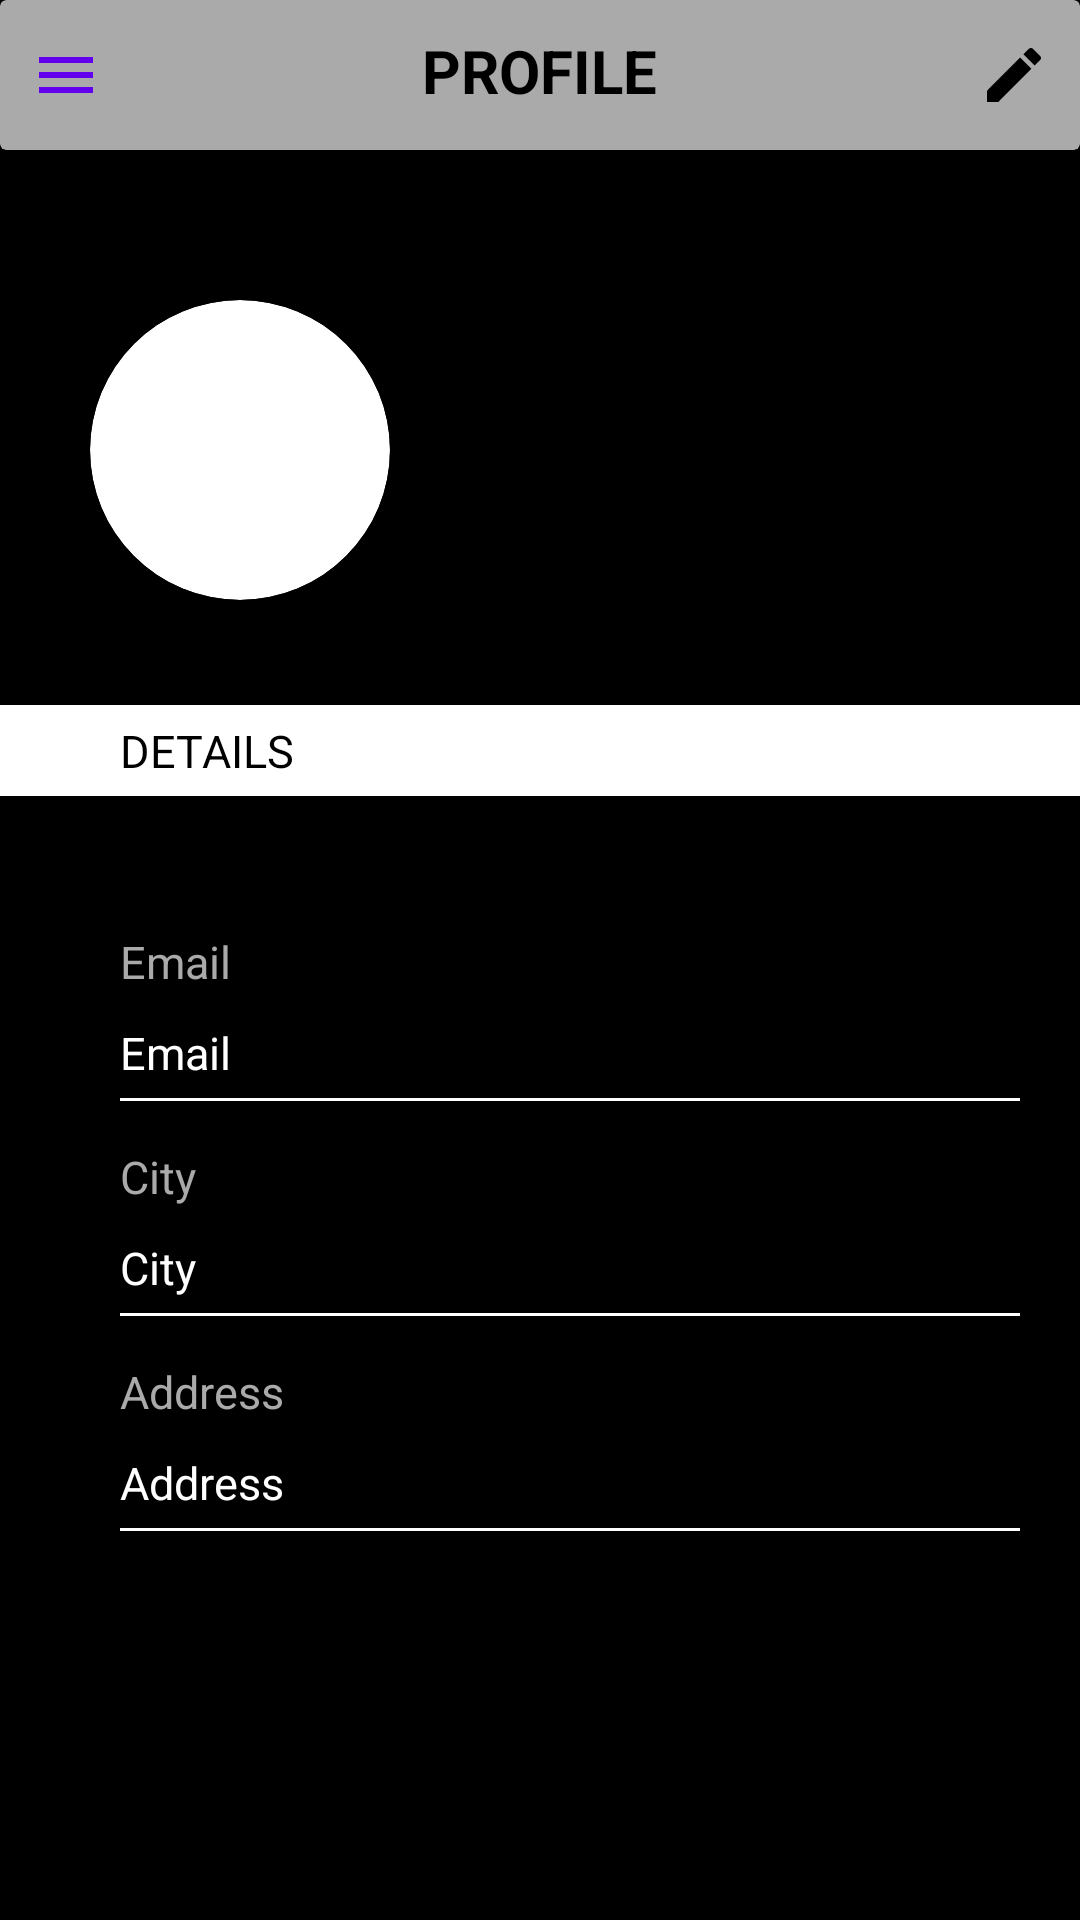

Here is an Android app screen rendered from its layout file. Give the layout XML and the strings, colors and styles it references.
<!-- AndroidManifest.xml: application theme Theme.Smartfarmerapp -->
<!-- res/layout/fragment1.xml -->
<?xml version="1.0" encoding="utf-8"?>
<LinearLayout xmlns:android="http://schemas.android.com/apk/res/android"
    xmlns:tools="http://schemas.android.com/tools"
    android:layout_width="match_parent"
    xmlns:app="http://schemas.android.com/apk/res-auto"
    android:orientation="vertical"
    android:background="@android:color/black"
    android:layout_height="match_parent">


    <androidx.cardview.widget.CardView
        android:layout_width="match_parent"
        android:layout_height="50dp"
        android:layout_marginBottom="5dp"
        app:cardBackgroundColor="@android:color/darker_gray">

        <ImageButton
            android:layout_width="wrap_content"
            android:layout_height="wrap_content"
            android:src="@drawable/ic_baseline_menu_24"
            android:id="@+id/ib_menu_f1"
            android:layout_margin="10dp"
            android:background="@android:color/transparent"
            android:layout_gravity="left|center_vertical"/>
        
        <TextView
            android:layout_width="wrap_content"
            android:layout_height="wrap_content"
            android:text="PROFILE"
            android:textColor="@android:color/black"
            android:layout_margin="10dp"
            android:textSize="20sp"
            android:layout_gravity="center_horizontal"
            android:textStyle="bold"/>

        <ImageButton
            android:layout_width="wrap_content"
            android:layout_height="wrap_content"
            android:src="@drawable/ic_baseline_edit_24"
            android:id="@+id/ib_edit_f1"
            android:layout_margin="10dp"
            android:background="@android:color/transparent"
            android:layout_gravity="right|center_vertical"/>






    </androidx.cardview.widget.CardView>
    
    <LinearLayout
        android:layout_width="match_parent"
        android:layout_height="110dp"
        android:gravity="center"
        android:layout_marginBottom="10dp"
        android:layout_marginTop="40dp"
        android:orientation="horizontal">

        <androidx.cardview.widget.CardView
            android:layout_width="100dp"
            android:layout_height="100dp"
            app:cardCornerRadius="50dp"
            app:cardPreventCornerOverlap="false"
            android:layout_gravity="center_vertical"
            android:elevation="8dp"
            app:cardElevation="10dp">

            <ImageView
                android:layout_width="match_parent"
                android:layout_height="match_parent"
                android:id="@+id/iv_f1"
                android:background="@drawable/ic_baseline_person_pin_24"
                android:clickable="true"
                android:scaleType="fitCenter"/>



        </androidx.cardview.widget.CardView>
        
        <LinearLayout
            android:layout_width="wrap_content"
            android:layout_height="wrap_content"
            android:layout_gravity="center_vertical"
            android:orientation="vertical">

            <TextView
                android:layout_width="200dp"
                android:layout_height="wrap_content"
                android:id="@+id/tv_name_f1"
                android:layout_marginBottom="2dp"
                android:hint="Name"
                android:paddingStart="10dp"
                android:paddingLeft="10dp"
                android:textAlignment="viewStart"
                android:textColor="@android:color/white"
                android:gravity="start"
                android:textSize="25sp"/>

            <TextView
                android:layout_width="200dp"
                android:layout_height="wrap_content"
                android:id="@+id/tv_prof_f1"
                android:layout_marginBottom="2dp"
                android:hint="Profession"
                android:paddingStart="10dp"
                android:paddingLeft="10dp"
                android:textAlignment="viewStart"
                android:textColor="@android:color/white"
                android:gravity="start"
                android:textSize="15sp"/>





        </LinearLayout>

    </LinearLayout>

    <TextView
        android:layout_width="match_parent"
        android:layout_height="wrap_content"
        android:layout_marginBottom="20dp"
        android:background="@android:color/white"
        android:text="DETAILS"
        android:paddingStart="40dp"
        android:padding="5dp"
        android:paddingLeft="40dp"
        android:textAlignment="viewStart"
        android:textColor="@android:color/black"
        android:gravity="start"
        android:layout_marginTop="20dp"
        android:textSize="15sp"/>

    <TextView
        android:layout_width="match_parent"
        android:layout_height="wrap_content"
        android:text="Email"
        android:textSize="15sp"
        android:layout_marginStart="20dp"
        android:layout_marginLeft="20dp"
        android:layout_marginTop="20dp"
        android:padding="5dp"
        android:textColor="@android:color/darker_gray"
        android:drawablePadding="20dp"
        android:paddingStart="20dp"
        android:paddingLeft="20dp" />

    <TextView
        android:layout_width="match_parent"
        android:layout_height="wrap_content"
        android:text="Email"
        android:id="@+id/tv_email_f1"
        android:textSize="15sp"
        android:layout_marginStart="20dp"
        android:layout_marginLeft="20dp"
        android:padding="5dp"
        android:textColor="@android:color/white"
        android:drawablePadding="20dp"
        android:paddingStart="20dp"
        android:paddingLeft="20dp" />

    <TableRow android:layout_width="match_parent"
        android:layout_height="1dp"
        android:layout_marginStart="40dp"
        android:layout_marginBottom="10dp"
        android:layout_marginEnd="20dp"
        android:background="@android:color/white"
        android:layout_marginLeft="40dp"
        android:layout_marginRight="20dp" />

    <TextView
        android:layout_width="match_parent"
        android:layout_height="wrap_content"
        android:text="City"
        android:textSize="15sp"
        android:layout_marginStart="20dp"
        android:layout_marginLeft="20dp"
        android:padding="5dp"
        android:textColor="@android:color/darker_gray"
        android:drawablePadding="20dp"
        android:paddingStart="20dp"
        android:paddingLeft="20dp" />

    <TextView
        android:layout_width="match_parent"
        android:layout_height="wrap_content"
        android:text="City"
        android:id="@+id/tv_city_f1"
        android:textSize="15sp"
        android:layout_marginStart="20dp"
        android:layout_marginLeft="20dp"
        android:padding="5dp"
        android:textColor="@android:color/white"
        android:drawablePadding="20dp"
        android:paddingStart="20dp"
        android:paddingLeft="20dp" />

    <TableRow android:layout_width="match_parent"
        android:layout_height="1dp"
        android:layout_marginStart="40dp"
        android:layout_marginBottom="10dp"
        android:layout_marginEnd="20dp"
        android:background="@android:color/white"
        android:layout_marginLeft="40dp"
        android:layout_marginRight="20dp" />
    <TextView
        android:layout_width="match_parent"
        android:layout_height="wrap_content"
        android:text="Address"
        android:textSize="15sp"
        android:layout_marginStart="20dp"
        android:layout_marginLeft="20dp"
        android:padding="5dp"
        android:textColor="@android:color/darker_gray"
        android:drawablePadding="20dp"
        android:paddingStart="20dp"
        android:paddingLeft="20dp" />

    <TextView
        android:layout_width="match_parent"
        android:layout_height="wrap_content"
        android:text="Address"
        android:id="@+id/tv_address_f1"
        android:textSize="15sp"
        android:layout_marginStart="20dp"
        android:layout_marginLeft="20dp"
        android:padding="5dp"
        android:textColor="@android:color/white"
        android:drawablePadding="20dp"
        android:paddingStart="20dp"
        android:paddingLeft="20dp" />

    <TableRow android:layout_width="match_parent"
        android:layout_height="1dp"
        android:layout_marginStart="40dp"
        android:layout_marginBottom="10dp"
        android:layout_marginEnd="20dp"
        android:background="@android:color/white"
        android:layout_marginLeft="40dp"
        android:layout_marginRight="20dp" />













</LinearLayout>
<!-- resources referenced by this layout -->
<resources>
  <!-- drawable ic_baseline_edit_24 (drawable) -->
  <vector xmlns:android="http://schemas.android.com/apk/res/android"
      android:width="24dp"
      android:height="24dp"
      android:viewportWidth="24"
      android:viewportHeight="24"
      >
    <path
        android:fillColor="@android:color/black"
        android:pathData="M3,17.25V21h3.75L17.81,9.94l-3.75,-3.75L3,17.25zM20.71,7.04c0.39,-0.39 0.39,-1.02 0,-1.41l-2.34,-2.34c-0.39,-0.39 -1.02,-0.39 -1.41,0l-1.83,1.83 3.75,3.75 1.83,-1.83z"/>
  </vector>
  <!-- drawable ic_baseline_menu_24 (drawable) -->
  <vector xmlns:android="http://schemas.android.com/apk/res/android"
      android:width="24dp"
      android:height="24dp"
      android:viewportWidth="24"
      android:viewportHeight="24"
      >
    <path
        android:fillColor="@color/purple_500"
        android:pathData="M3,18h18v-2L3,16v2zM3,13h18v-2L3,11v2zM3,6v2h18L21,6L3,6z"/>
  </vector>
  <style name="Theme.Smartfarmerapp" parent="Theme.MaterialComponents.DayNight.NoActionBar">
          
          <item name="colorPrimary">@color/purple_500</item>
          <item name="colorPrimaryVariant">@color/purple_700</item>
          <item name="colorOnPrimary">@color/white</item>
          
          <item name="colorSecondary">@color/teal_200</item>
          <item name="colorSecondaryVariant">@color/teal_700</item>
          <item name="colorOnSecondary">@color/black</item>
          
          <item name="android:statusBarColor" tools:targetApi="l">?attr/colorPrimaryVariant</item>
          
      </style>
  <color name="purple_500">#FF6200EE</color>
  <color name="purple_700">#FF3700B3</color>
  <color name="white">#FFFFFFFF</color>
  <color name="teal_200">#FF03DAC5</color>
  <color name="teal_700">#FF018786</color>
  <color name="black">#FF000000</color>
</resources>
